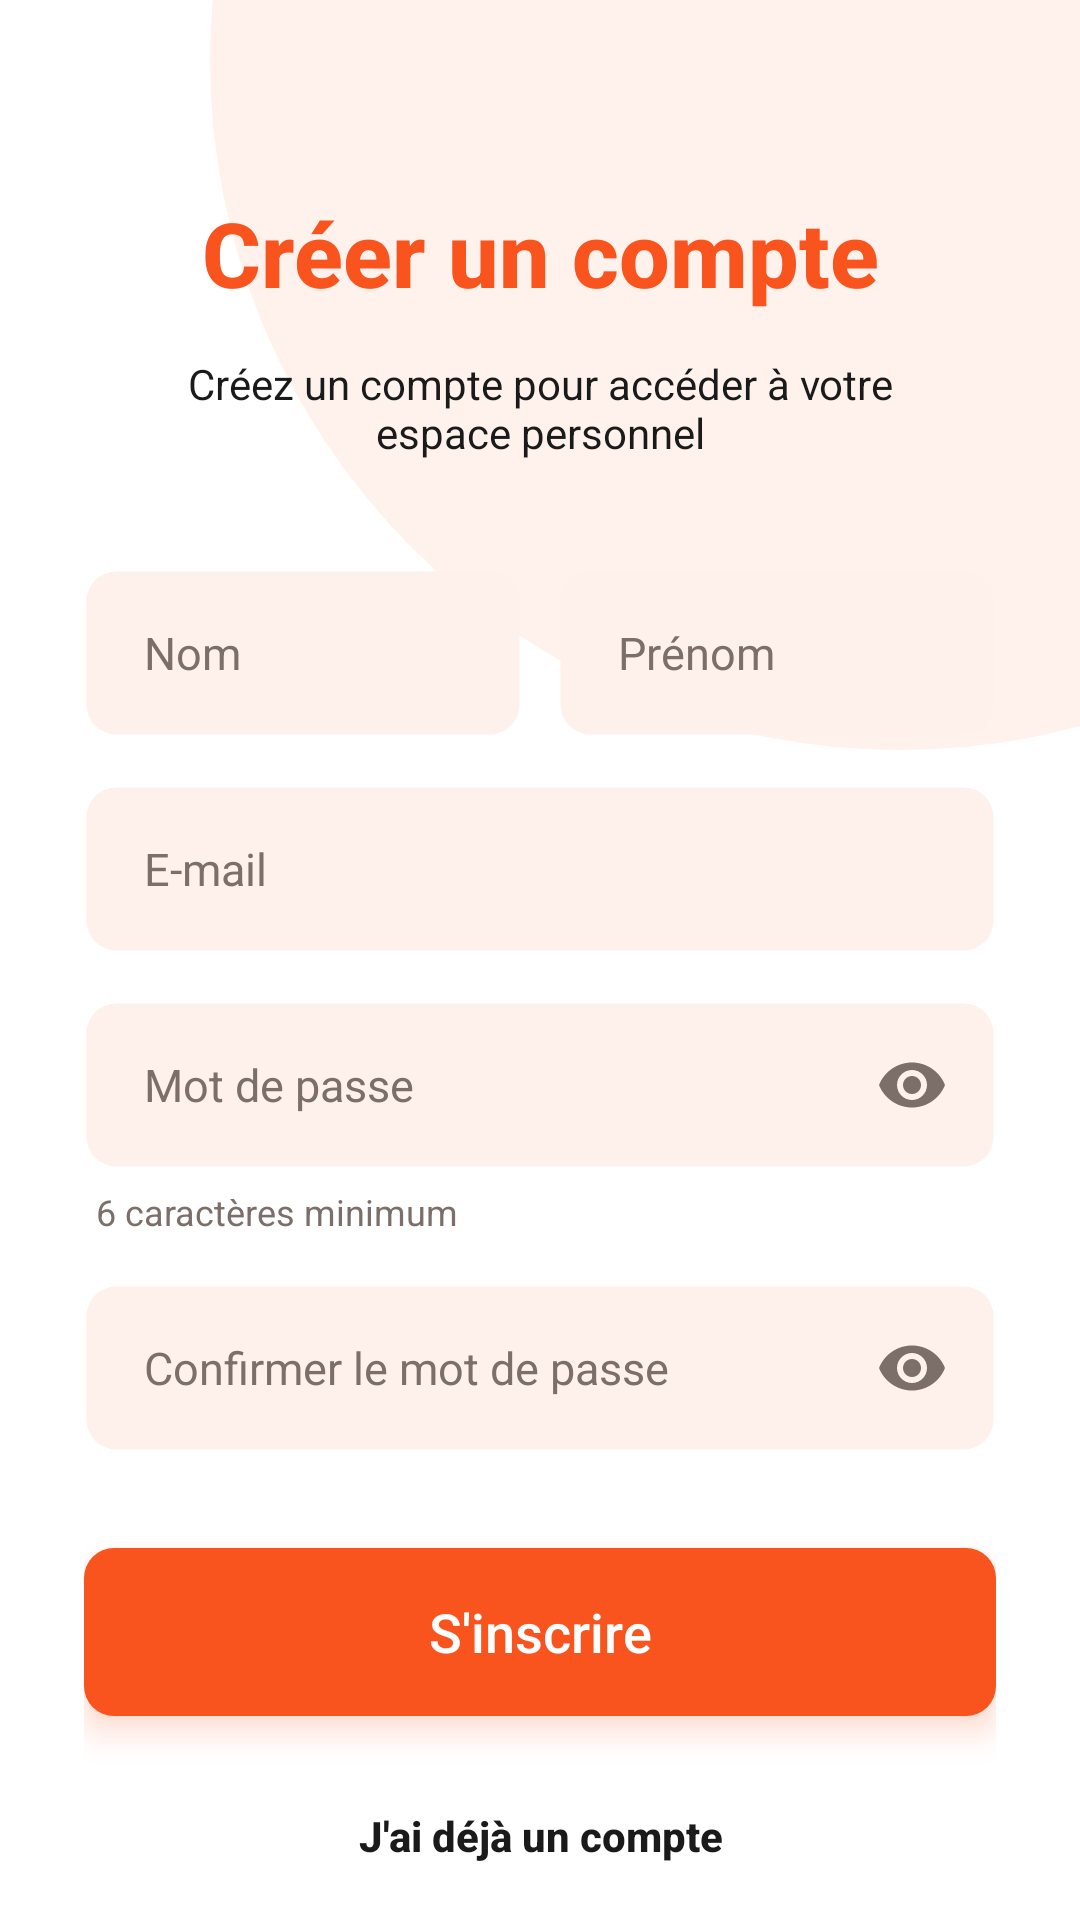

Produce the Android XML layout that renders to this screen, including the resource entries it uses.
<!-- AndroidManifest.xml: application theme Theme.GestionComptes -->
<!-- res/layout/activity_register.xml -->
<?xml version="1.0" encoding="utf-8"?>
<FrameLayout xmlns:android="http://schemas.android.com/apk/res/android"
    android:id="@+id/root"
    android:layout_width="match_parent"
    android:layout_height="match_parent"
    android:background="@color/screen_bg">

    <ImageView
        android:layout_width="460dp"
        android:layout_height="460dp"
        android:layout_gravity="top|end"
        android:importantForAccessibility="no"
        android:src="@drawable/bg_decor_circle"
        android:translationX="170dp"
        android:translationY="-210dp" />

    <ScrollView
        android:layout_width="match_parent"
        android:layout_height="match_parent"
        android:fillViewport="true"
        android:scrollbars="none">

        <LinearLayout
            android:layout_width="match_parent"
            android:layout_height="match_parent"
            android:orientation="vertical"
            android:paddingStart="28dp"
            android:paddingTop="64dp"
            android:paddingEnd="28dp"
            android:paddingBottom="32dp">

            <TextView
                style="@style/Text.Title"
                android:layout_width="match_parent"
                android:layout_height="wrap_content"
                android:accessibilityHeading="true"
                android:text="@string/register_title" />

            <TextView
                android:layout_width="match_parent"
                android:layout_height="wrap_content"
                android:layout_marginStart="12dp"
                android:layout_marginTop="14dp"
                android:layout_marginEnd="12dp"
                android:gravity="center"
                android:text="@string/register_subtitle"
                android:textColor="@color/text_primary"
                android:textSize="14sp" />

            
            <LinearLayout
                android:layout_width="match_parent"
                android:layout_height="wrap_content"
                android:layout_marginTop="36dp"
                android:orientation="horizontal">

                <LinearLayout
                    android:layout_width="0dp"
                    android:layout_height="wrap_content"
                    android:layout_marginEnd="6dp"
                    android:layout_weight="1"
                    android:orientation="vertical">

                    <EditText
                        android:id="@+id/etNom"
                        style="@style/Field"
                        android:autofillHints="familyName"
                        android:hint="@string/hint_nom"
                        android:imeOptions="actionNext"
                        android:inputType="textPersonName|textCapWords" />

                    <TextView
                        android:id="@+id/tvNomError"
                        style="@style/Field.Error" />
                </LinearLayout>

                <LinearLayout
                    android:layout_width="0dp"
                    android:layout_height="wrap_content"
                    android:layout_marginStart="6dp"
                    android:layout_weight="1"
                    android:orientation="vertical">

                    <EditText
                        android:id="@+id/etPrenom"
                        style="@style/Field"
                        android:autofillHints="givenName"
                        android:hint="@string/hint_prenom"
                        android:imeOptions="actionNext"
                        android:inputType="textPersonName|textCapWords" />

                    <TextView
                        android:id="@+id/tvPrenomError"
                        style="@style/Field.Error" />
                </LinearLayout>
            </LinearLayout>

            
            <EditText
                android:id="@+id/etEmail"
                style="@style/Field"
                android:layout_marginTop="16dp"
                android:autofillHints="emailAddress"
                android:hint="@string/hint_email"
                android:imeOptions="actionNext"
                android:inputType="textEmailAddress" />

            <TextView
                android:id="@+id/tvEmailError"
                style="@style/Field.Error" />

            
            <FrameLayout
                android:layout_width="match_parent"
                android:layout_height="wrap_content"
                android:layout_marginTop="16dp">

                <EditText
                    android:id="@+id/etPassword"
                    style="@style/Field"
                    android:autofillHints="newPassword"
                    android:hint="@string/hint_password"
                    android:imeOptions="actionNext"
                    android:inputType="textPassword"
                    android:paddingEnd="56dp" />

                <ImageButton
                    android:id="@+id/btnTogglePassword"
                    style="@style/Button.Eye" />
            </FrameLayout>

            
            <TextView
                android:id="@+id/tvPasswordHelper"
                style="@style/Field.Helper"
                android:text="@string/helper_password" />

            <TextView
                android:id="@+id/tvPasswordError"
                style="@style/Field.Error" />

            
            <FrameLayout
                android:layout_width="match_parent"
                android:layout_height="wrap_content"
                android:layout_marginTop="16dp">

                <EditText
                    android:id="@+id/etConfirmPassword"
                    style="@style/Field"
                    android:autofillHints="newPassword"
                    android:hint="@string/hint_confirm_password"
                    android:imeOptions="actionDone"
                    android:inputType="textPassword"
                    android:paddingEnd="56dp" />

                <ImageButton
                    android:id="@+id/btnToggleConfirm"
                    style="@style/Button.Eye" />
            </FrameLayout>

            <TextView
                android:id="@+id/tvConfirmError"
                style="@style/Field.Error" />

            <Button
                android:id="@+id/btnRegister"
                style="@style/Button.Primary"
                android:layout_marginTop="32dp"
                android:text="@string/btn_register" />

            <TextView
                android:id="@+id/tvHaveAccount"
                android:layout_width="wrap_content"
                android:layout_height="48dp"
                android:layout_gravity="center_horizontal"
                android:layout_marginTop="16dp"
                android:background="?attr/selectableItemBackground"
                android:clickable="true"
                android:focusable="true"
                android:fontFamily="sans-serif-medium"
                android:gravity="center"
                android:paddingStart="16dp"
                android:paddingEnd="16dp"
                android:text="@string/link_have_account"
                android:textColor="@color/text_primary"
                android:textSize="14sp"
                android:textStyle="bold" />

            <View
                android:layout_width="match_parent"
                android:layout_height="0dp"
                android:layout_weight="1" />

            <include
                layout="@layout/include_social_row"
                android:layout_width="match_parent"
                android:layout_height="wrap_content"
                android:layout_marginTop="24dp" />
        </LinearLayout>
    </ScrollView>

    <ImageButton
        android:id="@+id/btnBack"
        style="@style/Button.Back" />
</FrameLayout>
<!-- res/layout/include_social_row.xml (included above) -->
<?xml version="1.0" encoding="utf-8"?>
<LinearLayout xmlns:android="http://schemas.android.com/apk/res/android"
    android:layout_width="match_parent"
    android:layout_height="wrap_content"
    android:gravity="center_horizontal"
    android:orientation="vertical">

    <TextView
        android:layout_width="wrap_content"
        android:layout_height="wrap_content"
        android:fontFamily="sans-serif-medium"
        android:text="@string/or_continue_with"
        android:textColor="@color/primary"
        android:textSize="13sp"
        android:textStyle="bold" />

    <LinearLayout
        android:layout_width="wrap_content"
        android:layout_height="wrap_content"
        android:layout_marginTop="14dp"
        android:orientation="horizontal">

        <ImageButton
            android:id="@+id/btnGoogle"
            style="@style/Button.Social"
            android:contentDescription="@string/cd_google"
            android:src="@drawable/ic_google" />

        <ImageButton
            android:id="@+id/btnFacebook"
            style="@style/Button.Social"
            android:contentDescription="@string/cd_facebook"
            android:src="@drawable/ic_facebook" />

        <ImageButton
            android:id="@+id/btnApple"
            style="@style/Button.Social"
            android:contentDescription="@string/cd_apple"
            android:src="@drawable/ic_apple" />
    </LinearLayout>
</LinearLayout>
<!-- resources referenced by this layout -->
<resources>
  <color name="primary">#F9531E</color>
  <color name="screen_bg">#FFFFFF</color>
  <color name="text_primary">#1A1A1A</color>
  <!-- drawable bg_decor_circle (drawable) -->
  <?xml version="1.0" encoding="utf-8"?>
  <shape xmlns:android="http://schemas.android.com/apk/res/android"
      android:shape="oval">
      <solid android:color="@color/primary_soft" />
  </shape>
  <string name="btn_register">S\'inscrire</string>
  <string name="cd_apple">Continuer avec Apple</string>
  <string name="cd_facebook">Continuer avec Facebook</string>
  <string name="cd_google">Continuer avec Google</string>
  <string name="helper_password">6 caractères minimum</string>
  <string name="hint_confirm_password">Confirmer le mot de passe</string>
  <string name="hint_email">E-mail</string>
  <string name="hint_nom">Nom</string>
  <string name="hint_password">Mot de passe</string>
  <string name="hint_prenom">Prénom</string>
  <string name="link_have_account">J\'ai déjà un compte</string>
  <string name="or_continue_with">Ou continuer avec</string>
  <string name="register_subtitle">Créez un compte pour accéder à votre espace personnel</string>
  <string name="register_title">Créer un compte</string>
  <style name="Button.Social" parent="">
          <item name="android:layout_width">56dp</item>
          <item name="android:layout_height">48dp</item>
          <item name="android:layout_marginStart">6dp</item>
          <item name="android:layout_marginEnd">6dp</item>
          <item name="android:background">@drawable/bg_social</item>
          <item name="android:padding">13dp</item>
          <item name="android:scaleType">fitCenter</item>
      </style>
  <style name="Field.Helper" parent="">
          <item name="android:layout_width">match_parent</item>
          <item name="android:layout_height">wrap_content</item>
          <item name="android:layout_marginStart">4dp</item>
          <item name="android:layout_marginTop">6dp</item>
          <item name="android:textColor">@color/text_hint</item>
          <item name="android:textSize">12sp</item>
      </style>
  <style name="Text.Title" parent="">
          <item name="android:textColor">@color/primary</item>
          <item name="android:textSize">30sp</item>
          <item name="android:textStyle">bold</item>
          <item name="android:fontFamily">sans-serif-medium</item>
          <item name="android:gravity">center</item>
      </style>
  <color name="primary_soft">#FFF2ED</color>
  <string name="cd_back">Retour</string>
  <string name="cd_show_password">Afficher le mot de passe</string>
  <!-- drawable bg_button_primary (drawable) -->
  <?xml version="1.0" encoding="utf-8"?>
  <ripple xmlns:android="http://schemas.android.com/apk/res/android"
      android:color="@color/primary_pressed">
      <item>
          <shape android:shape="rectangle">
              <solid android:color="@color/primary" />
              <corners android:radius="10dp" />
          </shape>
      </item>
  </ripple>
  <color name="white">#FFFFFF</color>
  <!-- drawable bg_social (drawable) -->
  <?xml version="1.0" encoding="utf-8"?>
  <ripple xmlns:android="http://schemas.android.com/apk/res/android"
      android:color="#33000000">
      <item>
          <shape android:shape="rectangle">
              <solid android:color="@color/social_bg" />
              <corners android:radius="8dp" />
          </shape>
      </item>
  </ripple>
  <color name="text_hint">#7C6F6A</color>
  <color name="error">#C62828</color>
  <color name="primary_pressed">#DE4413</color>
  <color name="social_bg">#EDEDED</color>
  <color name="input_fill">#FEF0EB</color>
  <color name="input_fill_focus">#FDEBE3</color>
</resources>
